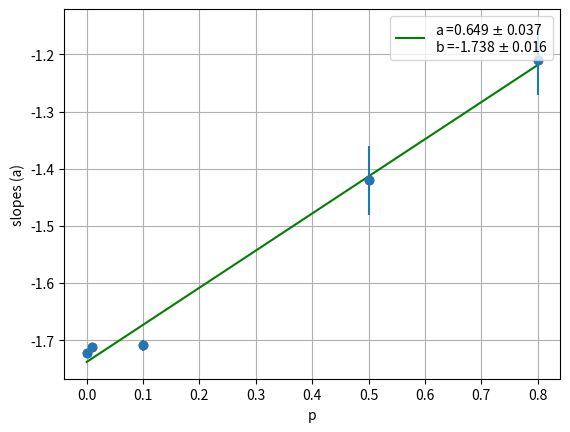

This chart was generated by the following Python code:
from scipy.optimize import curve_fit
import numpy as np
import matplotlib.pyplot as plt

#x = [80, 100, 100, 200,200,200,200,400]
#x = [5000, 5000, 10000, 5000, 10000, 12000, 20000, 5000]
x = [0, 0.01, 0.1, 0.5, 0.8]
x = np.array(x)
#slopes = [-1.755, -1.687, -1.698, -1.682,-1.682, -1.682, -1.701, -1.710 ]
slopes = [-1.723, -1.712, -1.709, -1.42, -1.21]
slopes = np.array(slopes)
#errory = [0.005, 0.003, 0.004, 0.003,0.002, 0.003, 0.001, 0.004]
errory = [0.002, 0.003, 0.009, 0.06,0.06]
errory = np.array(errory)

def fit(x,a,b):
    return a*x+b

popt, pcov = curve_fit(fit, x, slopes)
a,b = popt
erra = np.sqrt(pcov[0,0])        #erro do coeficiente angular
errb = np.sqrt(pcov[1,1])        #erro do coeficiente linear

plt.scatter(x,slopes,color='red')
plt.plot(x,fit(x,a,b), color = "green", label = "a =%.3f $\pm$ %.3f \nb =%.3f $\pm$ %.3f" %(a,erra,b,errb))
plt.errorbar(x, slopes, yerr=errory, fmt="o")
plt.grid(True)
#plt.ylim(-1.9,-1.5)
plt.xlabel("p")
plt.ylabel("slopes (a)")
plt.legend()
plt.savefig("Slopesp.pdf")
plt.show()